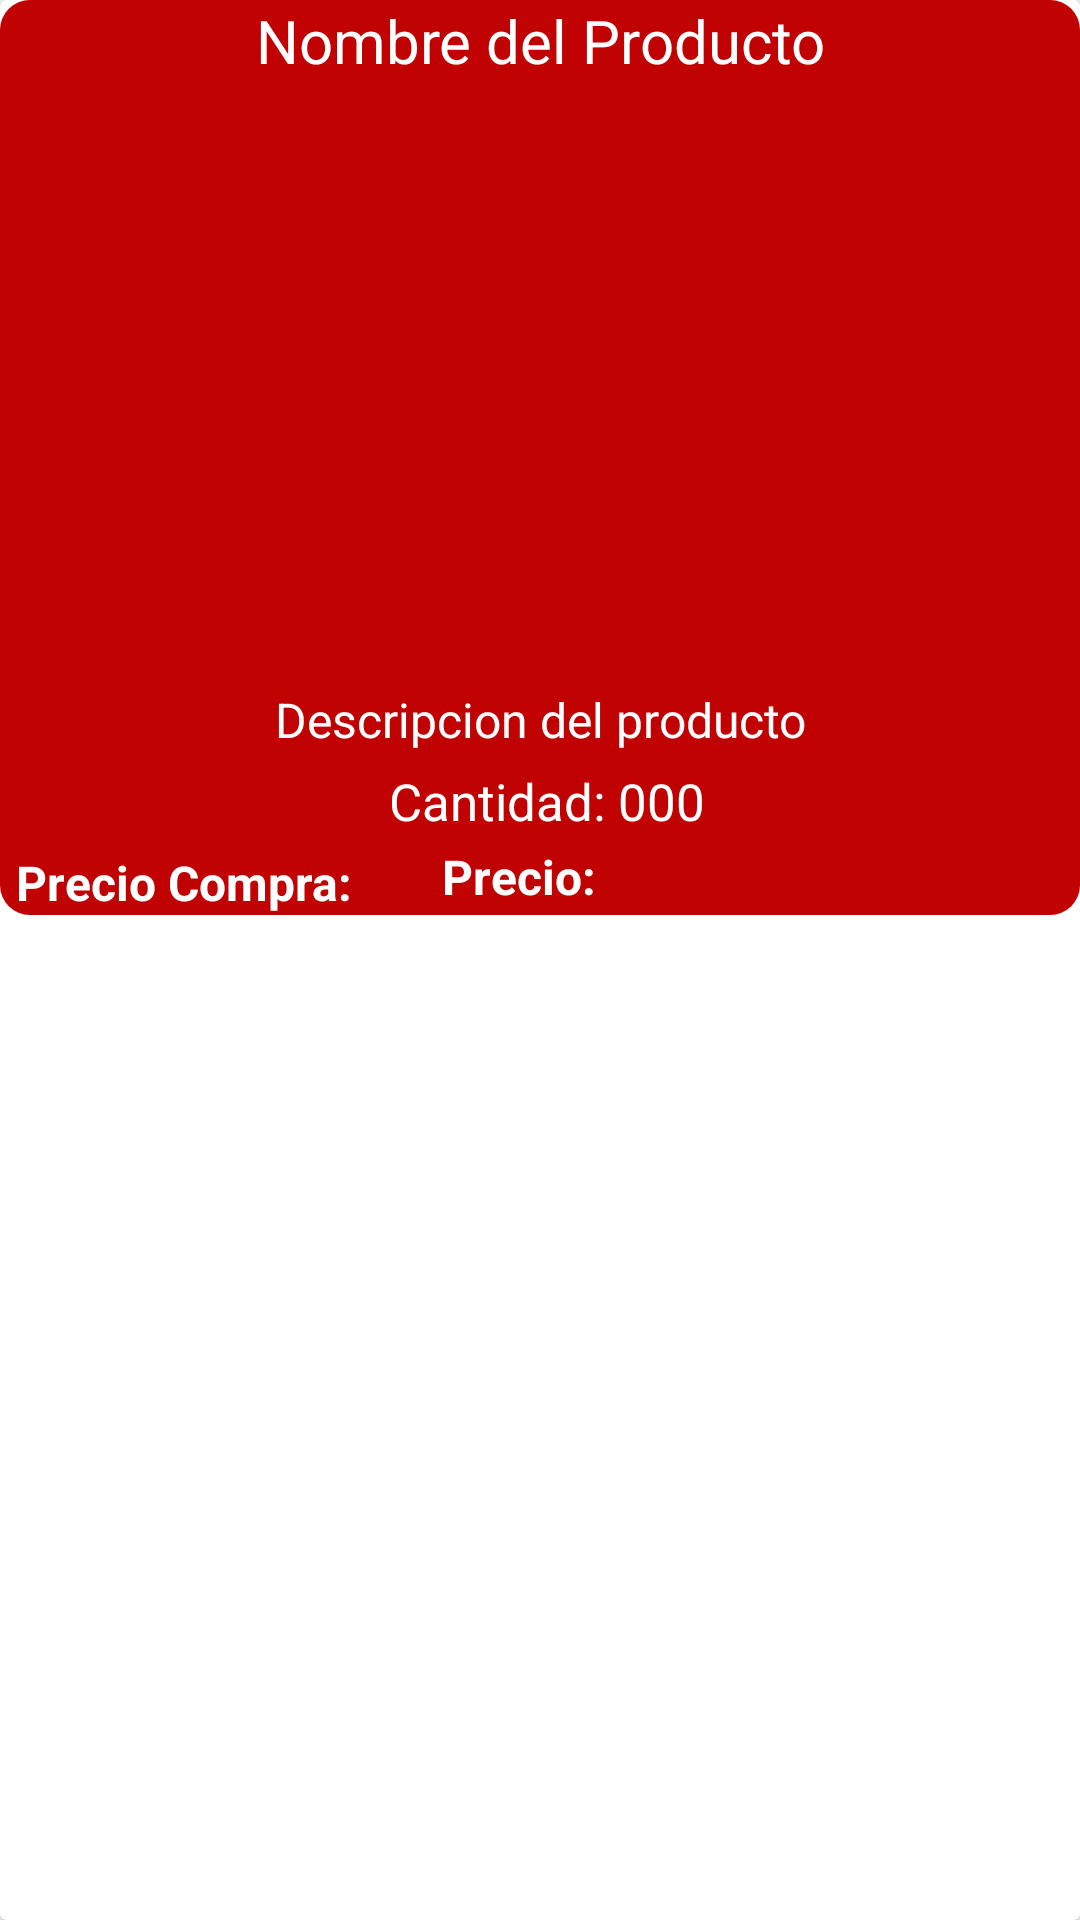

Write the Android layout XML for this screen, with the resource values it uses.
<!-- AndroidManifest.xml: application theme Theme.ProyectoFinal -->
<!-- res/layout/producto_item_layout.xml -->
<?xml version="1.0" encoding="utf-8"?>
<androidx.cardview.widget.CardView xmlns:android="http://schemas.android.com/apk/res/android"
    android:layout_width="match_parent"
    android:layout_height="330dp"
    xmlns:app="http://schemas.android.com/apk/res-auto"
    android:orientation="vertical"
    android:layout_marginTop="20dp"
    android:layout_marginStart="15dp"
    android:layout_marginEnd="15dp"
    app:cardMaxElevation="15dp">

    <ScrollView
        android:layout_width="match_parent"
        android:layout_height="wrap_content">

    <RelativeLayout
        android:layout_width="match_parent"
        android:layout_height="match_parent"
        android:background="@drawable/botones1">

        <TextView
            android:id="@+id/pro_nombre"
            android:layout_width="match_parent"
            android:layout_height="wrap_content"
            android:text="Nombre del Producto"
            android:textAlignment="center"
            android:textSize="20sp"
            android:textColor="@color/white"/>

        <ImageView
            android:id="@+id/pro_imagen"
            android:layout_width="match_parent"
            android:layout_height="200dp"
            android:layout_below="@+id/pro_nombre"
            android:scaleType="centerCrop"
            android:layout_marginTop="2dp"/>

        <TextView
            android:id="@+id/pro_descripcion"
            android:layout_width="match_parent"
            android:layout_height="wrap_content"
            android:layout_below="@+id/pro_imagen"
            android:textAlignment="center"
            android:textSize="16dp"
            android:text="Descripcion del producto"
            android:textColor="@color/white"/>

        <TextView
            android:id="@+id/pro_cantidad"
            android:layout_width="match_parent"
            android:layout_height="wrap_content"
            android:layout_below="@+id/pro_descripcion"
            android:layout_marginLeft="5dp"
            android:layout_marginTop="5dp"
            android:gravity="center"
            android:text="Cantidad: 000"
            android:textAlignment="center"
            android:textColor="@color/white"
            android:textSize="17sp" />

        <TextView
            android:id="@+id/pro_preciocom"
            android:layout_width="wrap_content"
            android:layout_height="wrap_content"
            android:layout_below="@+id/pro_cantidad"
            android:layout_marginTop="5dp"
            android:layout_marginLeft="5dp"
            android:text="Precio Compra:"
            android:textAlignment="center"
            android:textColor="@color/white"
            android:textSize="16sp"
            android:textStyle="bold" />

        <TextView
            android:id="@+id/pro_precio"
            android:layout_width="wrap_content"
            android:layout_height="wrap_content"
            android:layout_marginTop="-24dp"
            android:layout_below="@+id/pro_preciocom"
            android:layout_toEndOf="@+id/pro_preciocom"
            android:layout_marginStart="30dp"
            android:layout_marginLeft="5dp"
            android:text="Precio:"
            android:textAlignment="center"
            android:textColor="@color/white"
            android:textSize="16sp"
            android:textStyle="bold" />



    </RelativeLayout>
    </ScrollView>

</androidx.cardview.widget.CardView>
<!-- resources referenced by this layout -->
<resources>
  <color name="white">#FFFFFFFF</color>
  <!-- drawable botones1 (drawable) -->
  <?xml version="1.0" encoding="utf-8"?>
  <shape xmlns:android="http://schemas.android.com/apk/res/android">
  
      <solid android:color="@color/purple_500">
      </solid>
      <corners android:radius="10dp">
      </corners>
  
  </shape>
  <style name="Theme.ProyectoFinal" parent="Theme.AppCompat.DayNight.NoActionBar">
          
          <item name="colorPrimary">@color/purple_500</item>
          <item name="colorPrimaryVariant">#57DAD8D8</item>
          <item name="colorOnPrimary">@color/white</item>
          
          <item name="colorSecondary">#0FE3B9</item>
          <item name="colorSecondaryVariant">@color/teal_700</item>
          <item name="colorOnSecondary">@color/black</item>
          
          <item name="android:statusBarColor" tools:targetApi="l">?attr/colorPrimaryVariant</item>
          
      </style>
  <color name="purple_500">#C10202</color>
  <color name="teal_700">#FF018786</color>
  <color name="black">#FF000000</color>
</resources>
